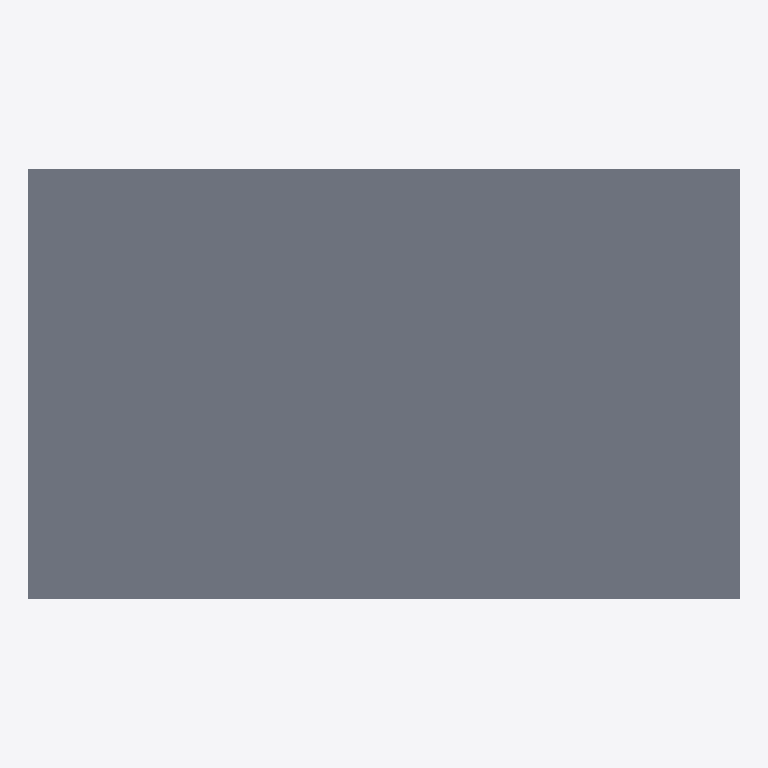
Plan cut of the same IFC building model at storey 'Superstructure' (level 0.00 m, cut at 1.40 m), seen from above with north up, elements coloured by IFC class: 1 slab (grey). Cut surfaces are drawn darker.
Extent 20.0 m × 12.1 m × 1.3 m (x, y, z). Storeys (1): Superstructure at 0.00 m. Elements (171): 92 IfcPlate, 78 IfcMember, 1 IfcSlab.

HEADER;
FILE_DESCRIPTION(('ViewDefinition [CoordinationView]'),'2;1');
FILE_NAME('','2026-06-10T15:50:48',(''),(''),'IfcOpenShell 0.8.0','IfcOpenShell 0.8.0','');
FILE_SCHEMA(('IFC4'));
ENDSEC;
DATA;
#15=IFCPROJECT('1eG8Cqddj0yPBjTuj04MSU',#9,'Osdag Plate Girder Bridge',$,$,$,$,(#3),#14);
#21=IFCSITE('0XG4qSp4j7xBNw25oGbD_T',#9,'Default Site',$,$,#20,$,$,$,$,$,$,$,$);
#23=IFCBUILDING('0$mIc24A16ug47_KuWhkMA',#9,'Bridge Structure',$,$,#22,$,$,$,$,$,$);
#25=IFCBUILDINGSTOREY('2_HLgwQ_D6jBgwiXI4n_25',#9,'Superstructure',$,$,#24,$,$,$,$);
#4388=IFCSLAB('2Nd$70s5P9cPHOMtgada_J',#9,'Deck Slab',$,$,#4387,#4386,$,$);
ENDSEC;
